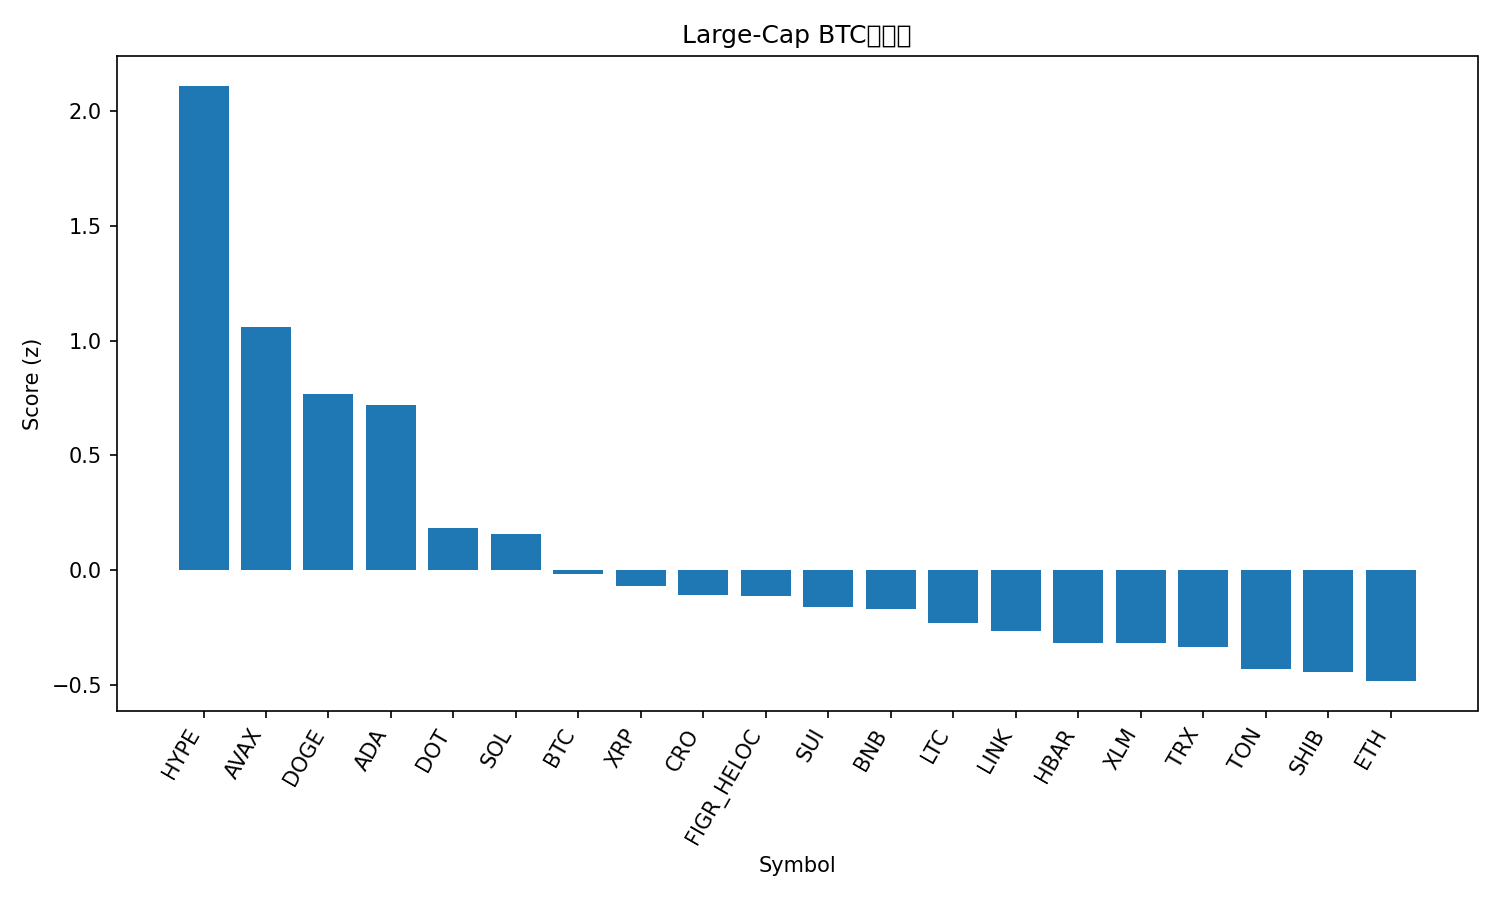

The table this chart was drawn from, first rows:
rank, name, symbol, price_btc, price_usd, pct_1h_btc, pct_24h_btc, pct_7d_btc, market_cap_rank, market_cap_usd, volume_usd, score
1, Hyperliquid, HYPE, 0.0004472, 49.73, 0.8074, 6.182, 8.944, 16, 13480895635, 299864025, 2.109
2, Avalanche, AVAX, 0.0002243, 24.94, 0.7455, 1.106, 5.007, 23, 10523667749, 413043945, 1.059
3, Dogecoin, DOGE, 2.08e-06, 0.2316, -0.4073, 6.126, 6.719, 9, 34977266760, 2653830903, 0.7681
4, Cardano, ADA, 7.56e-06, 0.841, 0.4911, 1.278, 1.855, 11, 30677249485, 1186123560, 0.7214
5, Polkadot, DOT, 3.597e-05, 4.0, -0.4379, 3.209, 5.117, 35, 6095229144, 407052996, 0.1824
6, Solana, SOL, 0.001864, 207.2, -0.115, 1.704, 1.275, 6, 112324502129, 5297302349, 0.1584
7, Bitcoin, BTC, 1.0, 111171, 0.0, 0.0, 0.0, 1, 2214970110642, 25032734542, -0.01557
8, XRP, XRP, 2.589e-05, 2.88, -0.2996, 1.347, 2.148, 3, 171611632924, 4183591904, -0.07004
9, Cronos, CRO, 2.32e-06, 0.2582, 0.6271, -2.191, -9.619, 27, 8674881830, 69429738, -0.1052
10, Figure Heloc, FIGR_HELOC, 9.04e-06, 1.0, 0.0, 0.0, -1.238, 18, 12312684309, 18860, -0.1133
11, Sui, SUI, 3.054e-05, 3.4, -0.2047, 0.06558, 3.385, 19, 12120274909, 719159914, -0.1602
12, BNB, BNB, 0.007862, 874.2, -0.102, 0.1672, -0.698, 5, 121660855534, 1066323527, -0.1695
13, Litecoin, LTC, 0.001012, 112.6, 0.03658, -1.342, 0.8926, 28, 8584349292, 508101766, -0.229
14, Chainlink, LINK, 0.0002016, 22.42, -0.0333, -0.009465, -4.782, 13, 15201500216, 539048270, -0.2647
15, Hedera, HBAR, 1.98e-06, 0.2201, -0.2541, 0.1424, -0.08552, 25, 9335106626, 141447552, -0.3158
16, Stellar, XLM, 3.26e-06, 0.3626, -0.4515, 1.101, 1.245, 22, 11497818711, 192332533, -0.316
17, TRON, TRX, 2.98e-06, 0.3317, -0.1771, 0.4407, -4.698, 10, 31405612902, 885186802, -0.3347
18, Toncoin, TON, 2.783e-05, 3.09, -0.192, -0.1811, -3.87, 30, 7949197850, 82031349, -0.4308
19, Shiba Inu, SHIB, 1.12513e-10, 1.251e-05, -0.4824, 0.5928, 1.057, 31, 7374361793, 151358898, -0.4402
20, Ethereum, ETH, 0.03862, 4294, -0.2223, -0.3388, -5.223, 2, 518495996464, 16829906323, -0.4819
21, Bitcoin Cash, BCH, 0.00533, 592.7, -1.435, -1.772, 7.796, 20, 11813794459, 206973456, -1.61
